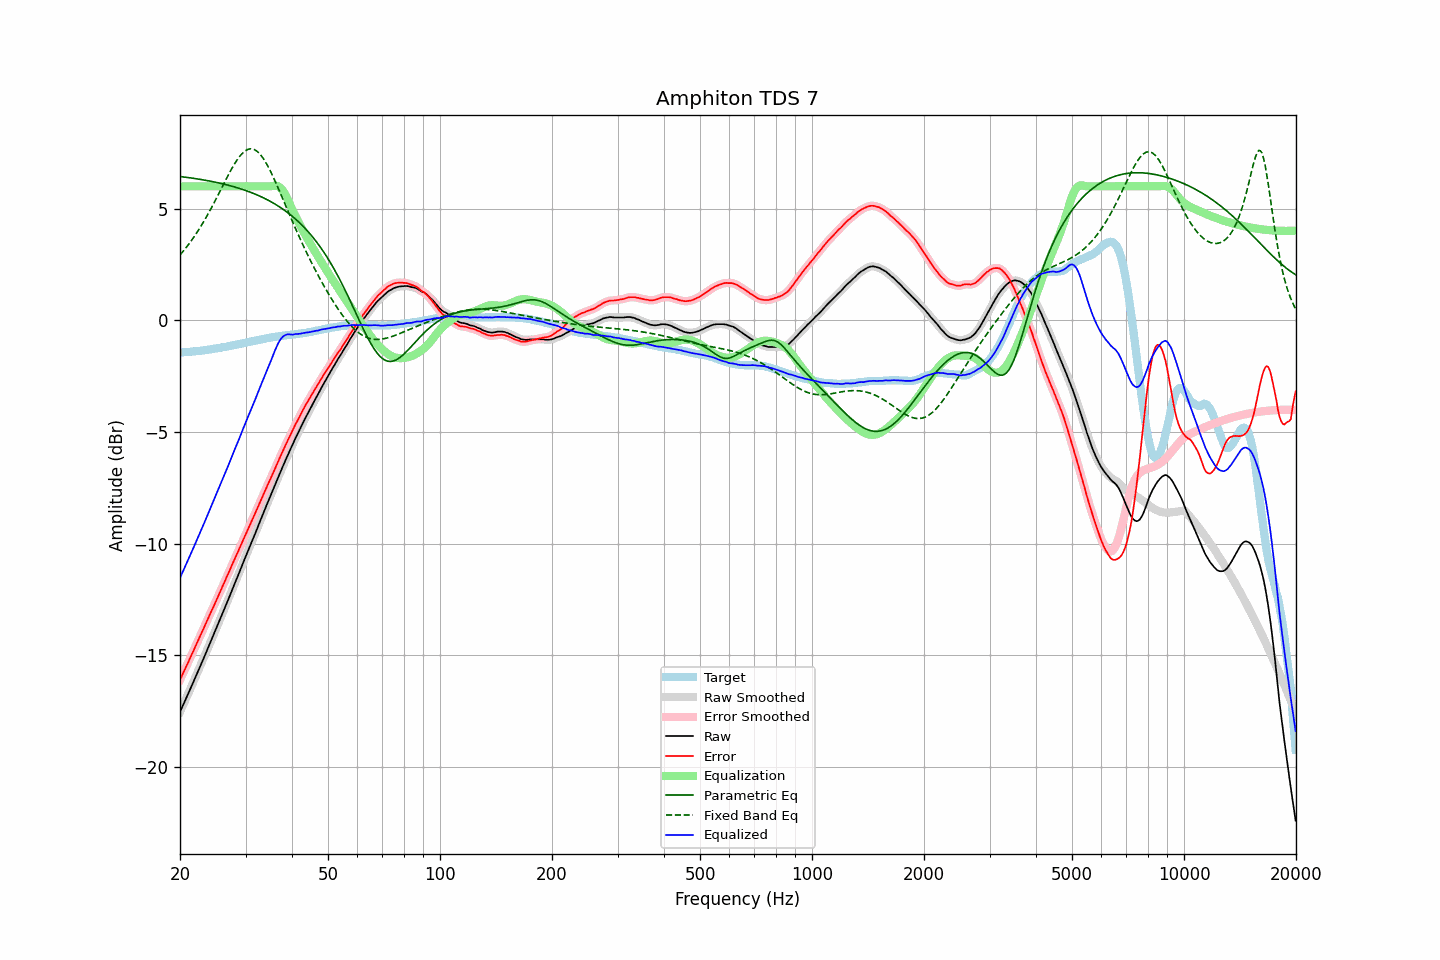

The file beside this chart, header and first rows:
frequency, raw, error, smoothed, error_smoothed, equalization, parametric_eq, fixed_band_eq, equalized_raw, equalized_smoothed, target
20.00, -17.53, -16.09, -17.53, -16.09, 6.00, 6.44, 2.93, -11.53, -11.53, -1.44
20.20, -17.37, -15.93, -17.37, -15.94, 6.00, 6.43, 3.01, -11.37, -11.37, -1.44
20.40, -17.21, -15.78, -17.21, -15.78, 6.00, 6.42, 3.09, -11.21, -11.21, -1.43
20.61, -17.05, -15.63, -17.05, -15.63, 6.00, 6.41, 3.18, -11.05, -11.05, -1.42
20.81, -16.89, -15.47, -16.89, -15.48, 6.00, 6.40, 3.27, -10.89, -10.89, -1.42
21.02, -16.73, -15.32, -16.73, -15.32, 6.00, 6.39, 3.37, -10.73, -10.73, -1.41
21.23, -16.57, -15.16, -16.57, -15.16, 6.00, 6.38, 3.46, -10.57, -10.57, -1.41
21.44, -16.40, -15.00, -16.40, -15.01, 6.00, 6.37, 3.56, -10.40, -10.40, -1.40
21.66, -16.24, -14.85, -16.24, -14.85, 6.00, 6.36, 3.66, -10.24, -10.24, -1.39
21.87, -16.08, -14.69, -16.07, -14.69, 6.00, 6.35, 3.77, -10.08, -10.07, -1.39
22.09, -15.91, -14.53, -15.91, -14.53, 6.00, 6.34, 3.87, -9.91, -9.91, -1.38
22.31, -15.74, -14.37, -15.74, -14.37, 6.00, 6.33, 3.98, -9.74, -9.74, -1.37
22.54, -15.58, -14.21, -15.58, -14.21, 6.00, 6.32, 4.10, -9.58, -9.58, -1.37
22.76, -15.41, -14.05, -15.41, -14.06, 6.00, 6.31, 4.21, -9.41, -9.41, -1.36
22.99, -15.25, -13.90, -15.25, -13.90, 6.00, 6.29, 4.33, -9.25, -9.25, -1.35
23.22, -15.08, -13.74, -15.08, -13.74, 6.00, 6.28, 4.45, -9.08, -9.08, -1.34
23.45, -14.91, -13.58, -14.91, -13.58, 6.00, 6.27, 4.58, -8.91, -8.91, -1.33
23.69, -14.74, -13.42, -14.74, -13.42, 6.00, 6.26, 4.70, -8.74, -8.74, -1.32
23.92, -14.57, -13.26, -14.57, -13.26, 6.00, 6.24, 4.83, -8.57, -8.57, -1.31
24.16, -14.40, -13.10, -14.40, -13.10, 6.00, 6.23, 4.97, -8.40, -8.40, -1.30
24.40, -14.23, -12.94, -14.23, -12.94, 6.00, 6.21, 5.10, -8.23, -8.23, -1.29
24.65, -14.06, -12.79, -14.06, -12.79, 6.00, 6.20, 5.24, -8.06, -8.06, -1.27
24.89, -13.89, -12.63, -13.89, -12.63, 6.00, 6.18, 5.37, -7.89, -7.89, -1.26
25.14, -13.72, -12.47, -13.72, -12.47, 6.00, 6.17, 5.51, -7.72, -7.72, -1.25
25.39, -13.54, -12.30, -13.54, -12.30, 6.00, 6.15, 5.65, -7.54, -7.54, -1.24
25.65, -13.37, -12.14, -13.37, -12.14, 6.00, 6.14, 5.80, -7.37, -7.37, -1.23
25.91, -13.19, -11.98, -13.19, -11.98, 6.00, 6.12, 5.94, -7.19, -7.19, -1.21
26.16, -13.02, -11.82, -13.02, -11.82, 6.00, 6.10, 6.08, -7.02, -7.02, -1.20
26.43, -12.85, -11.66, -12.85, -11.66, 6.00, 6.09, 6.22, -6.85, -6.85, -1.19
26.69, -12.67, -11.49, -12.68, -11.50, 6.00, 6.07, 6.36, -6.67, -6.68, -1.18
26.96, -12.50, -11.34, -12.50, -11.34, 6.00, 6.05, 6.50, -6.50, -6.50, -1.16
27.23, -12.32, -11.17, -12.32, -11.17, 6.00, 6.03, 6.63, -6.32, -6.32, -1.15
27.50, -12.14, -11.01, -12.14, -11.01, 6.00, 6.01, 6.77, -6.14, -6.14, -1.13
27.77, -11.96, -10.84, -11.96, -10.85, 6.00, 5.99, 6.89, -5.96, -5.96, -1.12
28.05, -11.79, -10.69, -11.79, -10.69, 6.00, 5.97, 7.01, -5.79, -5.79, -1.10
28.33, -11.61, -10.52, -11.61, -10.53, 6.00, 5.95, 7.12, -5.61, -5.61, -1.09
28.62, -11.44, -10.37, -11.44, -10.37, 6.00, 5.93, 7.23, -5.44, -5.44, -1.07
28.90, -11.26, -10.20, -11.26, -10.20, 6.00, 5.91, 7.33, -5.26, -5.26, -1.06
29.19, -11.08, -10.04, -11.08, -10.04, 6.00, 5.88, 7.42, -5.08, -5.08, -1.04
29.48, -10.90, -9.87, -10.90, -9.87, 6.00, 5.86, 7.49, -4.90, -4.90, -1.03
29.78, -10.72, -9.71, -10.72, -9.71, 6.00, 5.83, 7.56, -4.72, -4.72, -1.01
30.08, -10.55, -9.55, -10.55, -9.55, 6.00, 5.81, 7.61, -4.55, -4.55, -1.00
30.38, -10.37, -9.39, -10.38, -9.40, 6.00, 5.78, 7.65, -4.37, -4.38, -0.98
30.68, -10.20, -9.23, -10.20, -9.24, 6.00, 5.76, 7.67, -4.20, -4.20, -0.97
30.99, -10.03, -9.08, -10.03, -9.08, 6.00, 5.73, 7.68, -4.03, -4.03, -0.95
31.30, -9.85, -8.91, -9.86, -8.92, 6.00, 5.70, 7.67, -3.85, -3.86, -0.94
31.61, -9.68, -8.76, -9.68, -8.76, 6.00, 5.67, 7.65, -3.68, -3.68, -0.92
31.93, -9.50, -8.59, -9.50, -8.59, 6.00, 5.64, 7.61, -3.50, -3.50, -0.91
32.24, -9.32, -8.43, -9.32, -8.43, 6.00, 5.61, 7.57, -3.32, -3.32, -0.89
32.57, -9.14, -8.26, -9.14, -8.26, 6.00, 5.58, 7.50, -3.14, -3.14, -0.88
32.89, -8.96, -8.10, -8.96, -8.10, 6.00, 5.55, 7.42, -2.96, -2.96, -0.86
33.22, -8.78, -7.93, -8.78, -7.93, 6.00, 5.52, 7.33, -2.78, -2.78, -0.85
33.55, -8.60, -7.77, -8.60, -7.77, 6.00, 5.48, 7.23, -2.60, -2.60, -0.83
33.89, -8.43, -7.61, -8.43, -7.61, 6.00, 5.45, 7.11, -2.43, -2.43, -0.82
34.23, -8.25, -7.45, -8.25, -7.45, 6.00, 5.41, 6.99, -2.25, -2.25, -0.80
34.57, -8.08, -7.29, -8.08, -7.29, 6.00, 5.37, 6.85, -2.08, -2.08, -0.79
34.92, -7.91, -7.13, -7.91, -7.14, 6.00, 5.33, 6.72, -1.91, -1.91, -0.78
35.27, -7.74, -6.98, -7.74, -6.98, 6.01, 5.29, 6.57, -1.73, -1.73, -0.76
35.62, -7.57, -6.82, -7.57, -6.82, 6.02, 5.25, 6.42, -1.55, -1.54, -0.75
35.97, -7.39, -6.65, -7.39, -6.66, 6.03, 5.21, 6.26, -1.36, -1.36, -0.74
... 635 more rows
